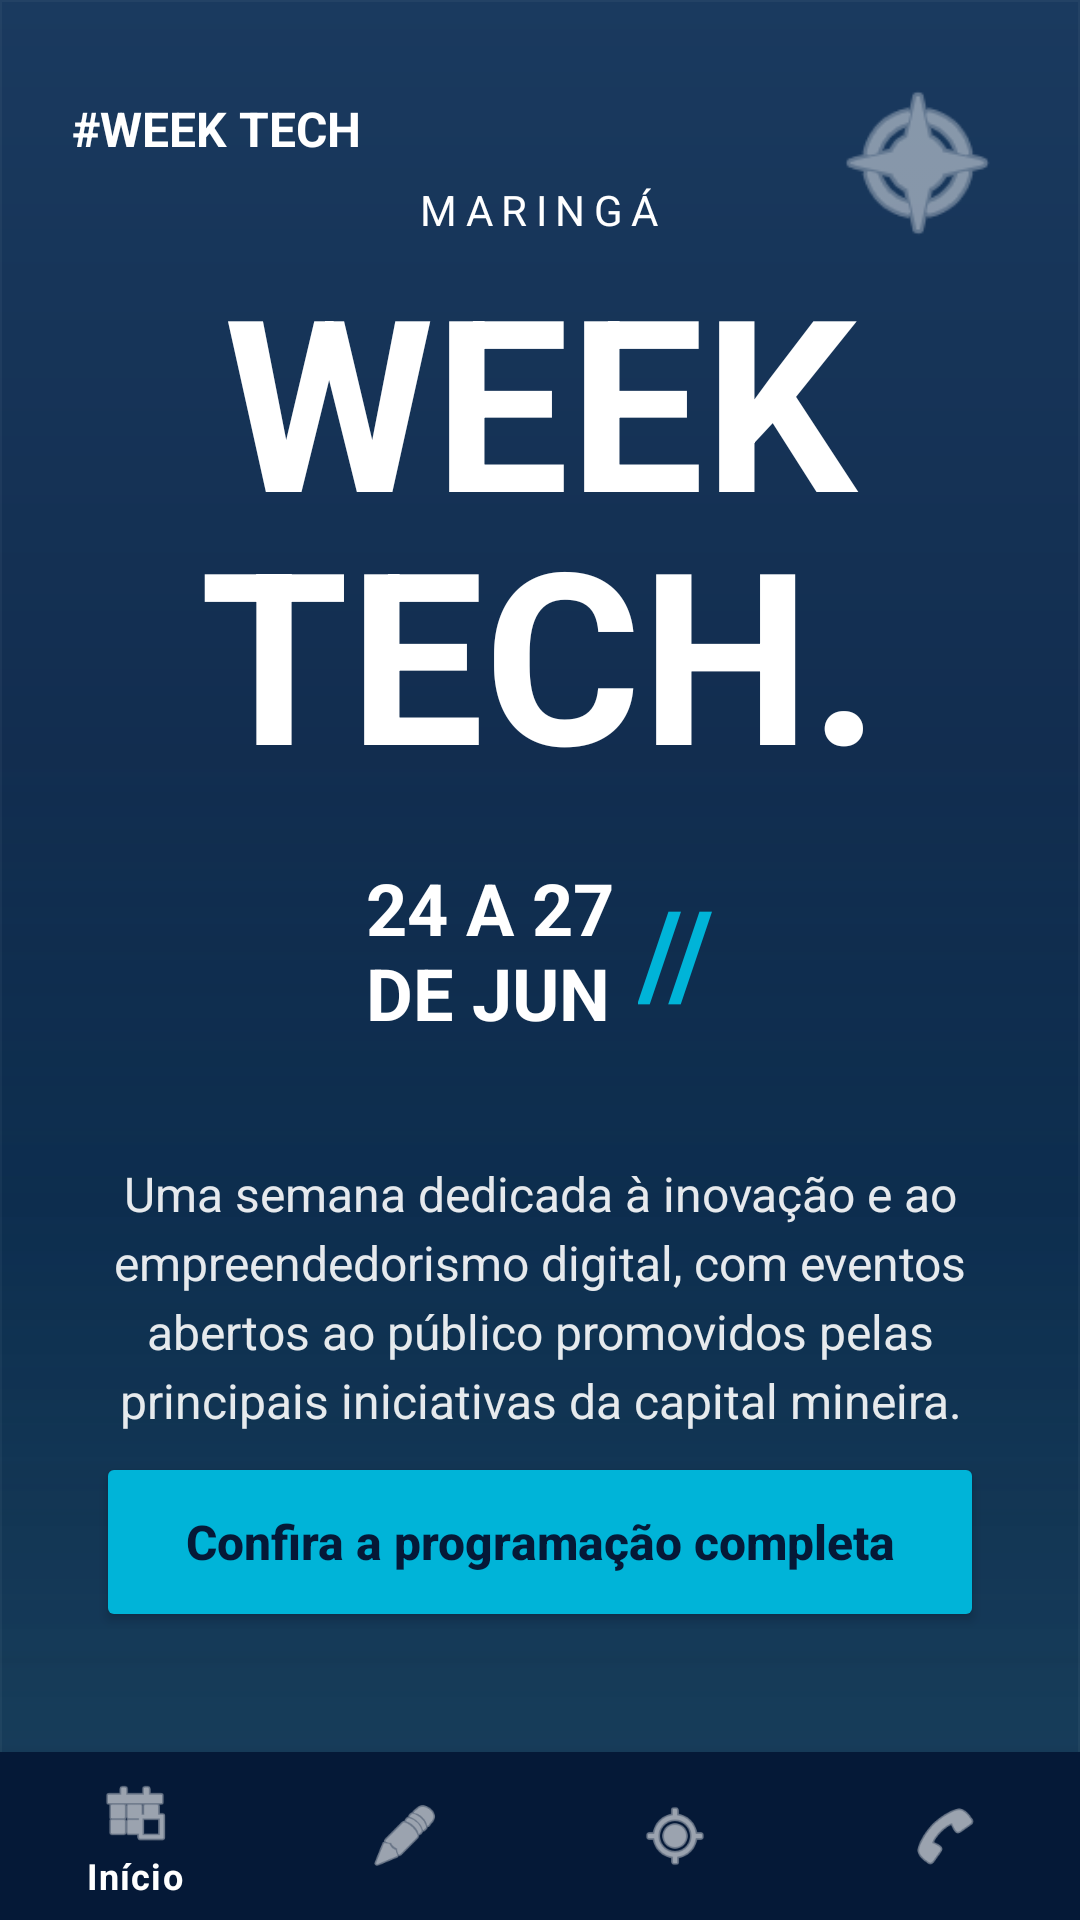

Reconstruct the res/layout file that produces this screen, plus the resources it refers to.
<!-- AndroidManifest.xml: application theme Theme.Weektech -->
<!-- res/layout/activity_main.xml -->
<?xml version="1.0" encoding="utf-8"?>
<androidx.constraintlayout.widget.ConstraintLayout xmlns:android="http://schemas.android.com/apk/res/android"
    xmlns:app="http://schemas.android.com/apk/res-auto"
    xmlns:tools="http://schemas.android.com/tools"
    android:layout_width="match_parent"
    android:layout_height="match_parent"
    android:background="@drawable/bg_cityscape"
    tools:context=".ui.MainActivity">

    
    <TextView
        android:id="@+id/tvHashtag"
        android:layout_width="wrap_content"
        android:layout_height="wrap_content"
        android:layout_marginStart="24dp"
        android:layout_marginTop="32dp"
        android:text="@string/hashtag_week_tech"
        android:textColor="@color/white"
        android:textSize="16sp"
        android:textStyle="bold"
        app:layout_constraintStart_toStartOf="parent"
        app:layout_constraintTop_toTopOf="parent" />

    
    <ImageView
        android:layout_width="60dp"
        android:layout_height="60dp"
        android:layout_marginTop="24dp"
        android:layout_marginEnd="24dp"
        android:alpha="0.8"
        android:contentDescription="@string/app_name"
        android:src="@android:drawable/ic_menu_compass"
        app:layout_constraintEnd_toEndOf="parent"
        app:layout_constraintTop_toTopOf="parent"
        app:tint="@color/white" />

    
    <LinearLayout
        android:id="@+id/layoutCenter"
        android:layout_width="match_parent"
        android:layout_height="wrap_content"
        android:gravity="center"
        android:orientation="vertical"
        android:padding="24dp"
        app:layout_constraintBottom_toTopOf="@+id/btnProgramacao"
        app:layout_constraintTop_toBottomOf="@id/tvHashtag">

        <TextView
            android:layout_width="wrap_content"
            android:layout_height="wrap_content"
            android:letterSpacing="0.2"
            android:text="@string/location_maringa"
            android:textColor="@color/white"
            android:textSize="14sp" />

        <TextView
            android:id="@+id/tvMainTitle"
            android:layout_width="wrap_content"
            android:layout_height="wrap_content"
            android:lineSpacingExtra="-10dp"
            android:text="@string/main_title"
            android:textAlignment="center"
            android:textColor="@color/white"
            android:textSize="80sp"
            android:textStyle="bold" />

        <LinearLayout
            android:layout_width="wrap_content"
            android:layout_height="wrap_content"
            android:layout_marginTop="16dp"
            android:gravity="center_vertical"
            android:orientation="horizontal">

            <TextView
                android:layout_width="wrap_content"
                android:layout_height="wrap_content"
                android:text="@string/event_date"
                android:textColor="@color/white"
                android:textSize="24sp"
                android:textStyle="bold" />

            <TextView
                android:layout_width="wrap_content"
                android:layout_height="wrap_content"
                android:layout_marginStart="8dp"
                android:text="@string/event_divider"
                android:textColor="@color/cyan"
                android:textSize="40sp"
                android:textStyle="bold" />
        </LinearLayout>

        <TextView
            android:layout_width="match_parent"
            android:layout_height="wrap_content"
            android:layout_marginTop="40dp"
            android:alpha="0.9"
            android:gravity="center"
            android:lineSpacingExtra="4dp"
            android:text="@string/event_description"
            android:textColor="@color/white"
            android:textSize="16sp" />

    </LinearLayout>

    <Button
        android:id="@+id/btnProgramacao"
        android:layout_width="0dp"
        android:layout_height="60dp"
        android:layout_marginHorizontal="32dp"
        android:layout_marginBottom="40dp"
        android:backgroundTint="@color/cyan"
        android:text="@string/check_schedule"
        android:textAllCaps="false"
        android:textColor="@color/primary"
        android:textSize="16sp"
        android:textStyle="bold"
        app:cornerRadius="4dp"
        app:layout_constraintBottom_toTopOf="@+id/bottomNavigation"
        app:layout_constraintEnd_toEndOf="parent"
        app:layout_constraintStart_toStartOf="parent" />

    
    <com.google.android.material.bottomnavigation.BottomNavigationView
        android:id="@+id/bottomNavigation"
        android:layout_width="match_parent"
        android:layout_height="wrap_content"
        android:background="@color/primary"
        app:itemIconTint="@color/white"
        app:itemTextColor="@color/white"
        app:layout_constraintBottom_toBottomOf="parent"
        app:menu="@menu/bottom_nav_menu" />
</androidx.constraintlayout.widget.ConstraintLayout>
<!-- resources referenced by this layout -->
<resources>
  <color name="cyan">#00B4D8</color>
  <color name="primary">#051937</color>
  <color name="white">#FFFFFFFF</color>
  <!-- drawable bg_cityscape (drawable) -->
  <?xml version="1.0" encoding="utf-8"?>
  <layer-list xmlns:android="http://schemas.android.com/apk/res/android">
      
      <item>
          <shape android:shape="rectangle">
              <gradient
                  android:angle="270"
                  android:endColor="#051937"
                  android:startColor="#1a3a5f"
                  android:type="linear" />
          </shape>
      </item>
  
      
      <item android:top="250dp">
          <shape android:shape="rectangle">
              <gradient
                  android:angle="90"
                  android:endColor="#00000000"
                  android:startColor="#2500B4D8"
                  android:type="linear" />
          </shape>
      </item>
  
      
      <item android:top="400dp">
          <shape android:shape="rectangle">
              <gradient
                  android:angle="90"
                  android:startColor="#15FFFFFF"
                  android:endColor="#00000000"
                  android:type="linear" />
          </shape>
      </item>
  
      
      <item>
          <selector>
              <item>
                  <shape android:shape="rectangle">
                      <stroke android:width="0.5dp" android:color="#0AFFFFFF" />
                  </shape>
              </item>
          </selector>
      </item>
  </layer-list>
  <string name="app_name">Week Tech</string>
  <string name="check_schedule">Confira a programação completa</string>
  <string name="event_date">24 A 27\nDE JUN</string>
  <string name="event_description">Uma semana dedicada à inovação e ao empreendedorismo digital, com eventos abertos ao público promovidos pelas principais iniciativas da capital mineira.</string>
  <string name="event_divider">//</string>
  <string name="hashtag_week_tech">#WEEK TECH</string>
  <string name="location_maringa">MARINGÁ</string>
  <string name="main_title">WEEK\nTECH.</string>
  <style name="Theme.Weektech" parent="Base.Theme.Weektech">
          <item name="android:windowAnimationStyle">@style/WindowAnimations</item>
      </style>
  <style name="Base.Theme.Weektech" parent="Theme.MaterialComponents.NoActionBar">
          
          <item name="colorPrimary">@color/primary</item>
          <item name="colorPrimaryVariant">@color/primary_variant</item>
          <item name="colorSecondary">@color/cyan</item>
  
          
          <item name="android:windowBackground">@color/background</item>
          <item name="colorSurface">@color/surface</item>
  
          
          <item name="colorOnPrimary">@color/white</item>
          <item name="colorOnSecondary">@color/primary</item>
          <item name="colorOnSurface">@color/white</item>
          <item name="android:textColorPrimary">@color/white</item>
      </style>
  <style name="WindowAnimations">
          <item name="android:activityOpenEnterAnimation">@anim/slide_in_right</item>
          <item name="android:activityOpenExitAnimation">@anim/slide_out_left</item>
          <item name="android:activityCloseEnterAnimation">@anim/slide_in_left</item>
          <item name="android:activityCloseExitAnimation">@anim/slide_out_right</item>
      </style>
  <color name="primary_variant">#004d7a</color>
  <color name="background">#051937</color>
  <color name="surface">#0A1931</color>
</resources>
